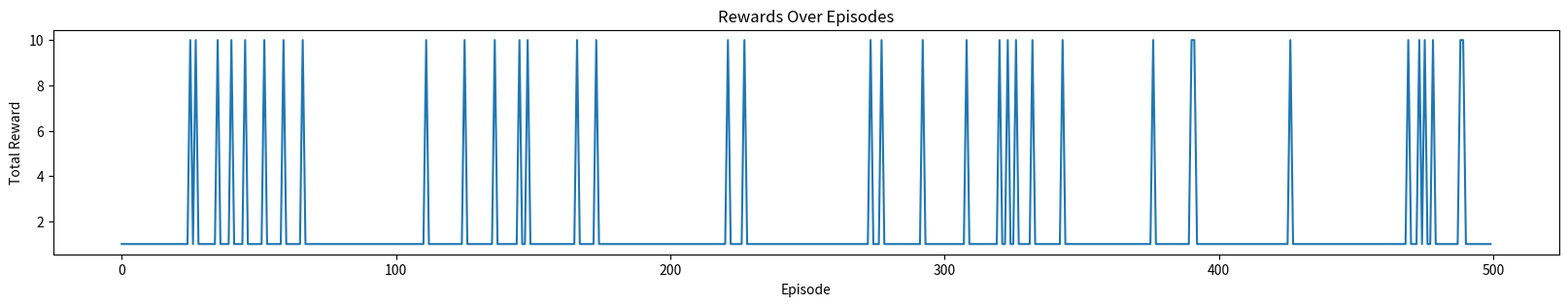
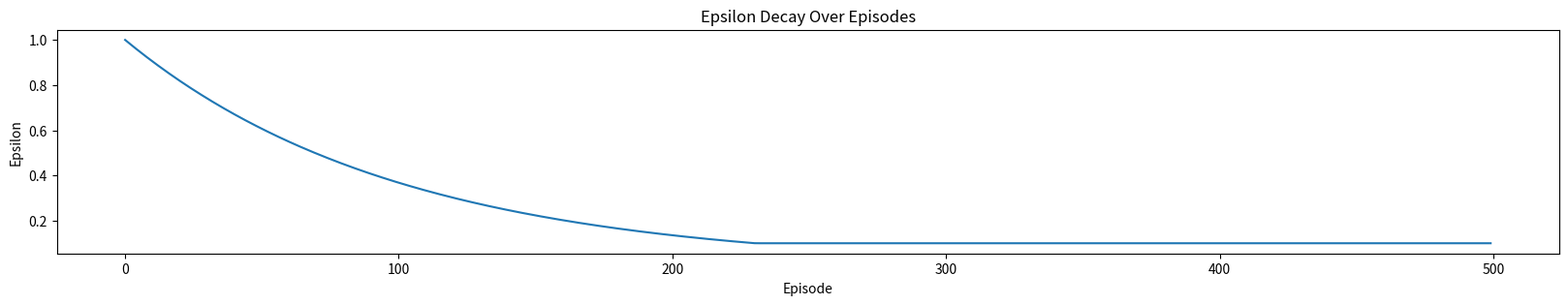
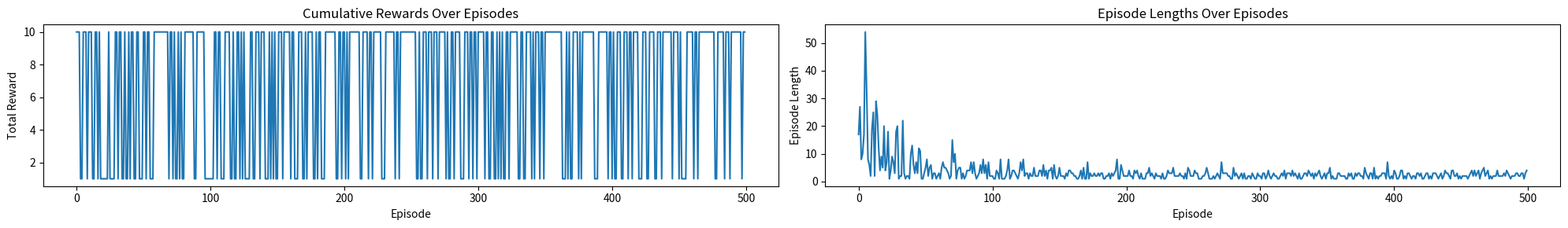
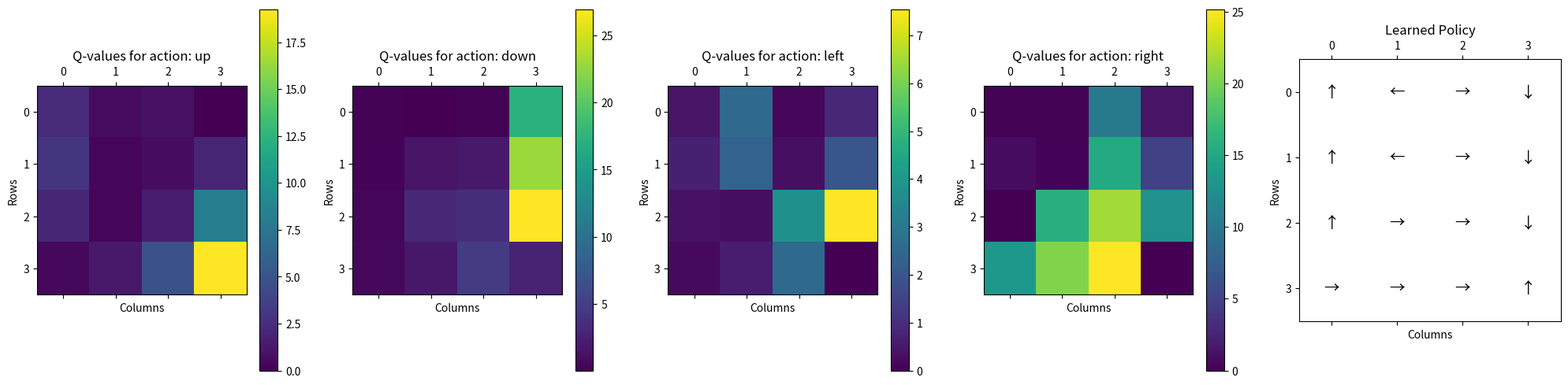
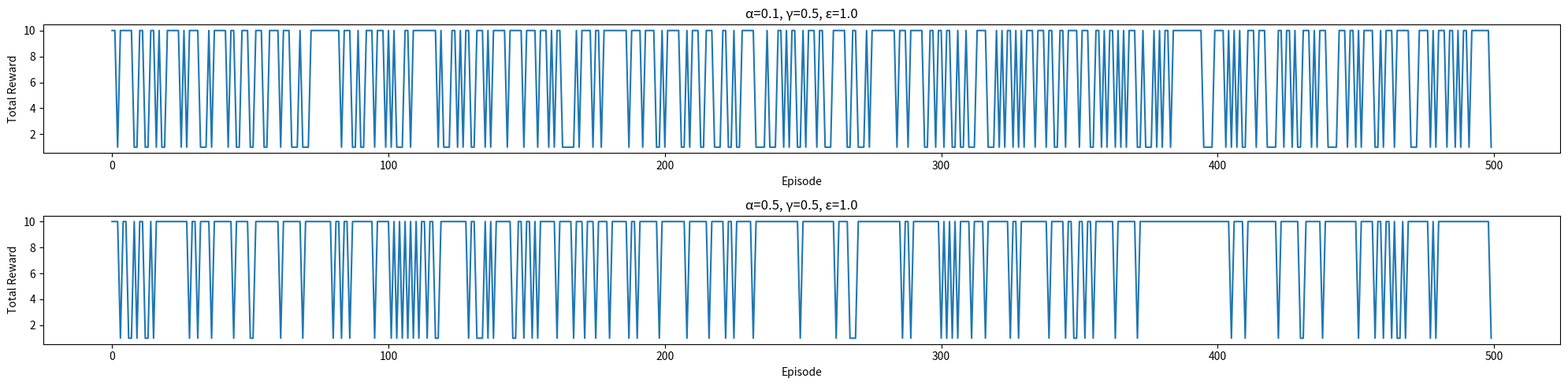
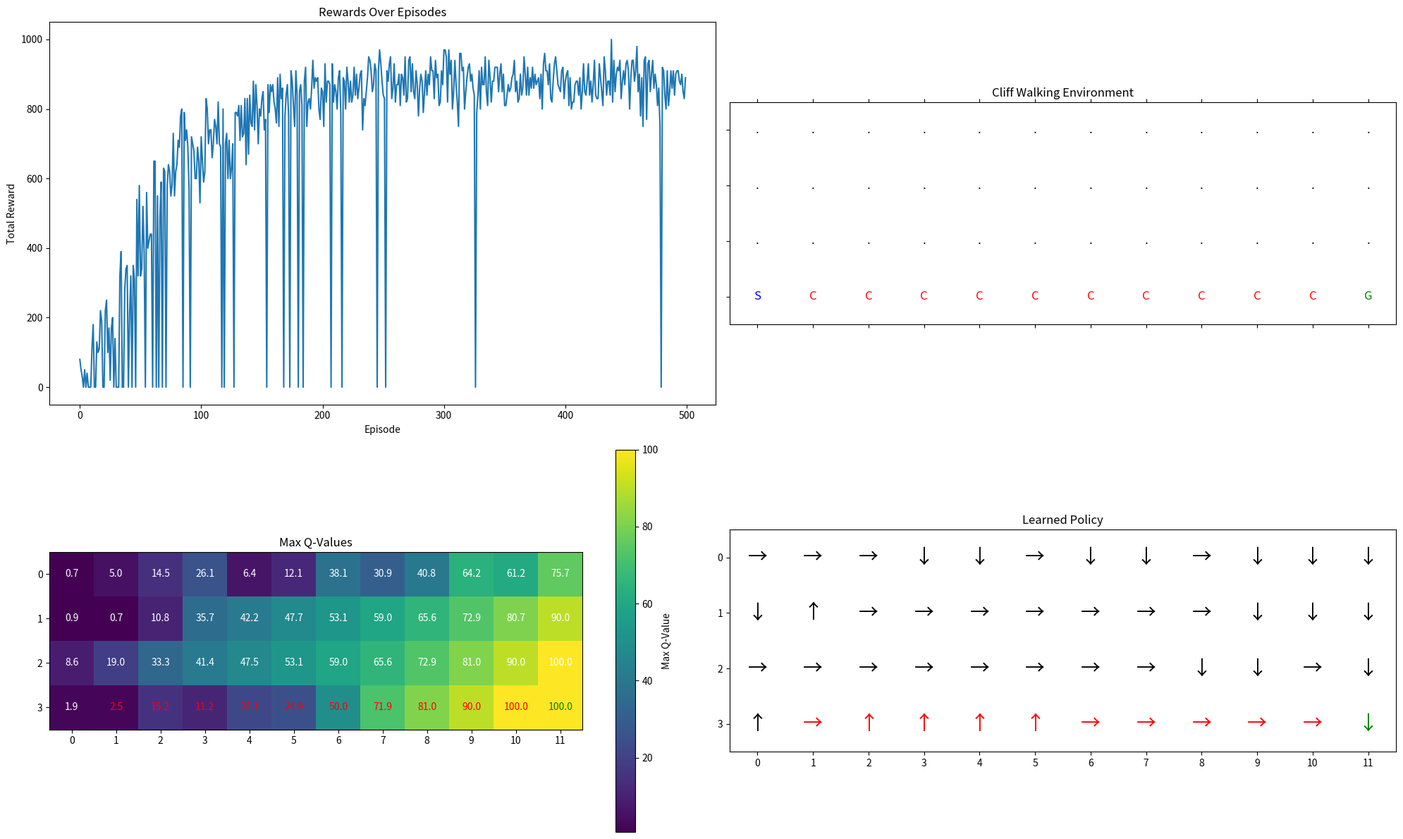

The script that saved these images, in order:
# Import necessary libraries
import numpy as np  # For numerical operations
import matplotlib.pyplot as plt  # For visualizations

# Import type hints
from typing import List, Tuple, Dict, Optional

# set seed for reproducibility
np.random.seed(42)

# Enable inline plotting for Jupyter Notebook
#%matplotlib inline

# Define the GridWorld environment
def create_gridworld(
    rows: int, 
    cols: int, 
    terminal_states: List[Tuple[int, int]], 
    rewards: Dict[Tuple[int, int], int]
) -> Tuple[np.ndarray, List[Tuple[int, int]], List[str]]:
    """
    Create a simple GridWorld environment.
    
    Parameters:
    - rows (int): Number of rows in the grid.
    - cols (int): Number of columns in the grid.
    - terminal_states (List[Tuple[int, int]]): List of terminal states as (row, col) tuples.
    - rewards (Dict[Tuple[int, int], int]): Dictionary mapping (row, col) to reward values.
    
    Returns:
    - grid (np.ndarray): A 2D array representing the grid with rewards.
    - state_space (List[Tuple[int, int]]): List of all possible states in the grid.
    - action_space (List[str]): List of possible actions ('up', 'down', 'left', 'right').
    """
    # Initialize the grid with zeros
    grid = np.zeros((rows, cols))
    
    # Assign rewards to specified states
    for (row, col), reward in rewards.items():
        grid[row, col] = reward
    
    # Define the state space as all possible (row, col) pairs
    state_space = [
        (row, col) 
        for row in range(rows) 
        for col in range(cols)
    ]
    
    # Define the action space as the four possible movements
    action_space = ['up', 'down', 'left', 'right']
    
    return grid, state_space, action_space


# Define state transition function
def state_transition(state: Tuple[int, int], action: str, rows: int, cols: int) -> Tuple[int, int]:
    """
    Compute the next state given the current state and action.
    
    Parameters:
    - state (Tuple[int, int]): Current state as (row, col).
    - action (str): Action to take ('up', 'down', 'left', 'right').
    - rows (int): Number of rows in the grid.
    - cols (int): Number of columns in the grid.
    
    Returns:
    - Tuple[int, int]: The resulting state (row, col) after taking the action.
    """
    # Unpack the current state into row and column
    row, col = state

    # Update the row or column based on the action, ensuring boundaries are respected
    if action == 'up' and row > 0:  # Move up if not in the topmost row
        row -= 1
    elif action == 'down' and row < rows - 1:  # Move down if not in the bottommost row
        row += 1
    elif action == 'left' and col > 0:  # Move left if not in the leftmost column
        col -= 1
    elif action == 'right' and col < cols - 1:  # Move right if not in the rightmost column
        col += 1

    # Return the new state as a tuple
    return (row, col)


# Define reward function
def get_reward(state: Tuple[int, int], rewards: Dict[Tuple[int, int], int]) -> int:
    """
    Get the reward for a given state.

    Parameters:
    - state (Tuple[int, int]): Current state as (row, col).
    - rewards (Dict[Tuple[int, int], int]): Dictionary mapping (row, col) to reward values.

    Returns:
    - int: The reward for the given state. Returns 0 if the state is not in the rewards dictionary.
    """
    # Use the rewards dictionary to fetch the reward for the given state.
    # If the state is not found, return a default reward of 0.
    return rewards.get(state, 0)

# Example usage of the GridWorld environment

# Define the grid dimensions (4x4), terminal states, and rewards
rows, cols = 4, 4  # Number of rows and columns in the grid
terminal_states = [(0, 0), (3, 3)]  # Terminal states with rewards
rewards = {(0, 0): 1, (3, 3): 10}  # Rewards for terminal states

# Create the GridWorld environment
grid, state_space, action_space = create_gridworld(rows, cols, terminal_states, rewards)

# Test the state transition and reward functions
current_state = (2, 2)  # Starting state
action = 'up'  # Action to take
next_state = state_transition(current_state, action, rows, cols)  # Compute the next state
reward = get_reward(next_state, rewards)  # Get the reward for the next state

# Print the results
print("GridWorld:")  # Display the grid with rewards
print(grid)
print(f"Current State: {current_state}")  # Display the current state
print(f"Action Taken: {action}")  # Display the action taken
print(f"Next State: {next_state}")  # Display the resulting next state
print(f"Reward: {reward}")  # Display the reward for the next state


# Initialize Q-table
def initialize_q_table(state_space: List[Tuple[int, int]], action_space: List[str]) -> Dict[Tuple[int, int], Dict[str, float]]:
    """
    Initialize the Q-table with zeros for all state-action pairs.

    Parameters:
    - state_space (List[Tuple[int, int]]): List of all possible states in the environment, represented as (row, col) tuples.
    - action_space (List[str]): List of all possible actions (e.g., 'up', 'down', 'left', 'right').

    Returns:
    - q_table (Dict[Tuple[int, int], Dict[str, float]]): A dictionary where each state maps to another dictionary.
      The inner dictionary maps each action to its corresponding Q-value, initialized to 0.
    """
    q_table: Dict[Tuple[int, int], Dict[str, float]] = {}
    for state in state_space:
        # Initialize Q-values for all actions in the given state to 0
        q_table[state] = {action: 0.0 for action in action_space}
    return q_table


# Choose action using epsilon-greedy policy
def choose_action(state: Tuple[int, int], q_table: Dict[Tuple[int, int], Dict[str, float]], action_space: List[str], epsilon: float) -> str:
    """
    Choose an action using the epsilon-greedy policy.

    Parameters:
    - state (Tuple[int, int]): Current state as (row, col).
    - q_table (Dict[Tuple[int, int], Dict[str, float]]): Q-table mapping state-action pairs to Q-values.
    - action_space (List[str]): List of possible actions (e.g., 'up', 'down', 'left', 'right').
    - epsilon (float): Exploration rate (0 <= epsilon <= 1).

    Returns:
    - str: The chosen action.
    """
    # With probability epsilon, choose a random action (exploration)
    if np.random.rand() < epsilon:
        return np.random.choice(action_space)
    # Otherwise, choose the action with the highest Q-value for the current state (exploitation)
    else:
        return max(q_table[state], key=q_table[state].get)

# Update Q-value
def update_q_value(
    q_table: Dict[Tuple[int, int], Dict[str, float]], 
    state: Tuple[int, int], 
    action: str, 
    reward: int, 
    next_state: Tuple[int, int], 
    alpha: float, 
    gamma: float, 
    action_space: List[str]
) -> None:
    """
    Update the Q-value using the Q-learning update rule.

    Parameters:
    - q_table (Dict[Tuple[int, int], Dict[str, float]]): Q-table mapping state-action pairs to Q-values.
    - state (Tuple[int, int]): Current state as (row, col).
    - action (str): Action taken.
    - reward (int): Reward received.
    - next_state (Tuple[int, int]): Next state as (row, col).
    - alpha (float): Learning rate (0 < alpha <= 1).
    - gamma (float): Discount factor (0 <= gamma <= 1).
    - action_space (List[str]): List of possible actions.

    Returns:
    - None: Updates the Q-table in place.
    """
    # Get the maximum Q-value for the next state across all possible actions
    max_next_q: float = max(q_table[next_state].values()) if next_state in q_table else 0.0

    # Update the Q-value for the current state-action pair using the Q-learning formula
    q_table[state][action] += alpha * (reward + gamma * max_next_q - q_table[state][action])

# Run a single episode
def run_episode(
    q_table: Dict[Tuple[int, int], Dict[str, float]], 
    state_space: List[Tuple[int, int]], 
    action_space: List[str], 
    rewards: Dict[Tuple[int, int], int], 
    rows: int, 
    cols: int, 
    alpha: float, 
    gamma: float, 
    epsilon: float, 
    max_steps: int
) -> int:
    """
    Run a single episode of Q-learning.

    Parameters:
    - q_table (Dict[Tuple[int, int], Dict[str, float]]): Q-table mapping state-action pairs to Q-values.
    - state_space (List[Tuple[int, int]]): List of all possible states in the environment.
    - action_space (List[str]): List of possible actions (e.g., 'up', 'down', 'left', 'right').
    - rewards (Dict[Tuple[int, int], int]): Dictionary mapping states (row, col) to reward values.
    - rows (int): Number of rows in the grid.
    - cols (int): Number of columns in the grid.
    - alpha (float): Learning rate (0 < alpha <= 1).
    - gamma (float): Discount factor (0 <= gamma <= 1).
    - epsilon (float): Exploration rate (0 <= epsilon <= 1).
    - max_steps (int): Maximum number of steps allowed in the episode.

    Returns:
    - int: Total reward accumulated during the episode.
    """
    # Start from a random state
    state: Tuple[int, int] = state_space[np.random.choice(len(state_space))]
    total_reward: int = 0  # Initialize total reward for the episode

    # Loop for a maximum number of steps
    for _ in range(max_steps):
        # Choose an action using the epsilon-greedy policy
        action: str = choose_action(state, q_table, action_space, epsilon)
        
        # Compute the next state based on the chosen action
        next_state: Tuple[int, int] = state_transition(state, action, rows, cols)
        
        # Get the reward for the next state
        reward: int = get_reward(next_state, rewards)
        
        # Update the Q-value for the current state-action pair
        update_q_value(q_table, state, action, reward, next_state, alpha, gamma, action_space)
        
        # Accumulate the reward
        total_reward += reward
        
        # Move to the next state
        state = next_state
        
        # Check if the agent has reached a terminal state
        if state in terminal_states:
            break
    
    # Return the total reward accumulated during the episode
    return total_reward

# Set hyperparameters for the Q-learning algorithm
alpha = 0.1  # Learning rate: Determines how much new information overrides old information
gamma = 0.9  # Discount factor: Determines the importance of future rewards
epsilon = 0.1  # Exploration rate: Probability of choosing a random action (exploration vs. exploitation)
max_steps = 100  # Maximum number of steps allowed per episode
episodes = 500  # Total number of episodes to run

# Initialize the Q-table with zeros for all state-action pairs
q_table = initialize_q_table(state_space, action_space)

# List to store the total reward accumulated in each episode
rewards_per_episode = []

# Run multiple episodes of Q-learning
for episode in range(episodes):
    # Run a single episode and get the total reward
    total_reward = run_episode(q_table, state_space, action_space, rewards, rows, cols, alpha, gamma, epsilon, max_steps)
    # Append the total reward for this episode to the rewards list
    rewards_per_episode.append(total_reward)

# Adjust figure size for better visibility
plt.figure(figsize=(20, 3))

# Plot the total rewards accumulated over episodes
plt.plot(rewards_per_episode)
plt.xlabel('Episode')  # Label for the x-axis
plt.ylabel('Total Reward')  # Label for the y-axis
plt.title('Rewards Over Episodes')  # Title of the plot
plt.show()  # Display the plot


# Initialize Q-table
def initialize_q_table(state_space, action_space):
    """
    Initialize the Q-table with zeros.
    
    Parameters:
    - state_space: List of all possible states.
    - action_space: List of possible actions.
    
    Returns:
    - q_table: A dictionary mapping state-action pairs to Q-values.
    """
    q_table = {}
    for state in state_space:
        q_table[state] = {action: 0 for action in action_space}
    return q_table

# Choose action using epsilon-greedy policy
def choose_action(state, q_table, action_space, epsilon):
    """
    Choose an action using the epsilon-greedy policy.
    
    Parameters:
    - state: Current state as (row, col).
    - q_table: Q-table mapping state-action pairs to Q-values.
    - action_space: List of possible actions.
    - epsilon: Exploration rate.
    
    Returns:
    - action: The chosen action.
    """
    if np.random.rand() < epsilon:
        return np.random.choice(action_space)  # Explore
    else:
        return max(q_table[state], key=q_table[state].get)  # Exploit

# Update Q-value
def update_q_value(q_table, state, action, reward, next_state, alpha, gamma, action_space):
    """
    Update the Q-value using the Q-learning update rule.
    
    Parameters:
    - q_table: Q-table mapping state-action pairs to Q-values.
    - state: Current state as (row, col).
    - action: Action taken.
    - reward: Reward received.
    - next_state: Next state as (row, col).
    - alpha: Learning rate.
    - gamma: Discount factor.
    - action_space: List of possible actions.
    
    Returns:
    - None (updates q_table in place).
    """
    max_next_q = max(q_table[next_state].values()) if next_state in q_table else 0
    q_table[state][action] += alpha * (reward + gamma * max_next_q - q_table[state][action])

# Define epsilon-greedy policy
def epsilon_greedy_policy(
    q_table: Dict[Tuple[int, int], Dict[str, float]], 
    state: Tuple[int, int], 
    action_space: List[str], 
    epsilon: float
) -> str:
    """
    Implement the epsilon-greedy policy for action selection.
    
    Parameters:
    - q_table (Dict[Tuple[int, int], Dict[str, float]]): Q-table mapping state-action pairs to Q-values.
    - state (Tuple[int, int]): Current state as (row, col).
    - action_space (List[str]): List of possible actions.
    - epsilon (float): Exploration rate.
    
    Returns:
    - str: The chosen action.
    """
    # With probability epsilon, choose a random action (exploration)
    if np.random.rand() < epsilon:
        return np.random.choice(action_space)
    # Otherwise, choose the action with the highest Q-value for the current state (exploitation)
    else:
        return max(q_table[state], key=q_table[state].get)
    
# Define dynamic epsilon adjustment
def adjust_epsilon(
    initial_epsilon: float, 
    min_epsilon: float, 
    decay_rate: float, 
    episode: int
) -> float:
    """
    Dynamically adjust epsilon over time to balance exploration and exploitation.
    
    Parameters:
    - initial_epsilon (float): Initial exploration rate.
    - min_epsilon (float): Minimum exploration rate.
    - decay_rate (float): Rate at which epsilon decays.
    - episode (int): Current episode number.
    
    Returns:
    - float: Adjusted exploration rate.
    """
    # Compute the decayed epsilon value, ensuring it doesn't go below the minimum epsilon
    return max(min_epsilon, initial_epsilon * np.exp(-decay_rate * episode))

# Example usage of epsilon-greedy policy and dynamic epsilon adjustment
initial_epsilon: float = 1.0  # Start with full exploration
min_epsilon: float = 0.1  # Minimum exploration rate
decay_rate: float = 0.01  # Decay rate for epsilon
episodes: int = 500  # Number of episodes

# Track epsilon values over episodes
epsilon_values: List[float] = []
for episode in range(episodes):
    # Adjust epsilon for the current episode
    epsilon = adjust_epsilon(initial_epsilon, min_epsilon, decay_rate, episode)
    epsilon_values.append(epsilon)

# Adjust figure size for better visibility
plt.figure(figsize=(20, 3))

# Plot epsilon decay over episodes
plt.plot(epsilon_values)
plt.xlabel('Episode')  # Label for the x-axis
plt.ylabel('Epsilon')  # Label for the y-axis
plt.title('Epsilon Decay Over Episodes')  # Title of the plot
plt.show()  # Display the plot

# Execute the Q-Learning algorithm over multiple episodes and track performance metrics
def run_q_learning(
    q_table: Dict[Tuple[int, int], Dict[str, float]], 
    state_space: List[Tuple[int, int]], 
    action_space: List[str], 
    rewards: Dict[Tuple[int, int], int], 
    rows: int, 
    cols: int, 
    alpha: float, 
    gamma: float, 
    initial_epsilon: float, 
    min_epsilon: float, 
    decay_rate: float, 
    episodes: int, 
    max_steps: int
) -> Tuple[List[int], List[int]]:
    """
    Execute the Q-Learning algorithm over multiple episodes.

    Parameters:
    - q_table: Q-table mapping state-action pairs to Q-values.
    - state_space: List of all possible states.
    - action_space: List of possible actions.
    - rewards: Dictionary mapping (row, col) to reward values.
    - rows: Number of rows in the grid.
    - cols: Number of columns in the grid.
    - alpha: Learning rate.
    - gamma: Discount factor.
    - initial_epsilon: Initial exploration rate.
    - min_epsilon: Minimum exploration rate.
    - decay_rate: Rate at which epsilon decays.
    - episodes: Number of episodes to run.
    - max_steps: Maximum number of steps per episode.
    
    Returns:
    - rewards_per_episode: List of total rewards per episode.
    - episode_lengths: List of episode lengths.
    """
    # Initialize lists to store metrics
    rewards_per_episode: List[int] = []
    episode_lengths: List[int] = []
    
    # Loop through each episode
    for episode in range(episodes):
        # Start from a random state
        state: Tuple[int, int] = state_space[np.random.choice(len(state_space))]
        total_reward: int = 0  # Initialize total reward for the episode
        steps: int = 0  # Initialize step counter
        # Adjust epsilon for the current episode
        epsilon: float = adjust_epsilon(initial_epsilon, min_epsilon, decay_rate, episode)
        
        # Loop for a maximum number of steps
        for _ in range(max_steps):
            # Choose an action using the epsilon-greedy policy
            action: str = epsilon_greedy_policy(q_table, state, action_space, epsilon)
            # Compute the next state based on the chosen action
            next_state: Tuple[int, int] = state_transition(state, action, rows, cols)
            # Get the reward for the next state
            reward: int = get_reward(next_state, rewards)
            # Update the Q-value for the current state-action pair
            update_q_value(q_table, state, action, reward, next_state, alpha, gamma, action_space)
            # Accumulate the reward
            total_reward += reward
            # Move to the next state
            state = next_state
            # Increment the step counter
            steps += 1
            # Check if the agent has reached a terminal state
            if state in terminal_states:
                break
        
        # Append metrics for the current episode
        rewards_per_episode.append(total_reward)
        episode_lengths.append(steps)
    
    # Return the metrics
    return rewards_per_episode, episode_lengths

# Set hyperparameters for Q-Learning
alpha: float = 0.1  # Learning rate
gamma: float = 0.9  # Discount factor
initial_epsilon: float = 1.0  # Initial exploration rate
min_epsilon: float = 0.1  # Minimum exploration rate
decay_rate: float = 0.01  # Decay rate for epsilon
episodes: int = 500  # Number of episodes
max_steps: int = 100  # Maximum steps per episode

# Initialize the Q-table
q_table: Dict[Tuple[int, int], Dict[str, float]] = initialize_q_table(state_space, action_space)

# Execute the Q-Learning algorithm
rewards_per_episode, episode_lengths = run_q_learning(
    q_table, state_space, action_space, rewards, rows, cols, alpha, gamma,
    initial_epsilon, min_epsilon, decay_rate, episodes, max_steps
)

# Plot cumulative rewards over episodes
plt.figure(figsize=(20, 3))

# Plot total rewards per episode
plt.subplot(1, 2, 1)
plt.plot(rewards_per_episode)
plt.xlabel('Episode')  # Label for the x-axis
plt.ylabel('Total Reward')  # Label for the y-axis
plt.title('Cumulative Rewards Over Episodes')  # Title of the plot

# Plot episode lengths per episode
plt.subplot(1, 2, 2)
plt.plot(episode_lengths)
plt.xlabel('Episode')  # Label for the x-axis
plt.ylabel('Episode Length')  # Label for the y-axis
plt.title('Episode Lengths Over Episodes')  # Title of the plot

# Adjust layout and display the plots
plt.tight_layout()
plt.show()

# Function to visualize the Q-value heatmap
def plot_q_values(q_table: Dict[Tuple[int, int], Dict[str, float]], rows: int, cols: int, action_space: List[str]) -> None:
    """
    Visualize the Q-values as a heatmap for each action.

    Parameters:
    - q_table (Dict[Tuple[int, int], Dict[str, float]]): Q-table mapping state-action pairs to Q-values.
    - rows (int): Number of rows in the grid.
    - cols (int): Number of columns in the grid.
    - action_space (List[str]): List of possible actions.

    Returns:
    - None: Displays heatmaps for Q-values of each action.
    """
    # Create subplots for each action
    fig, axes = plt.subplots(1, len(action_space), figsize=(15, 5))
    for i, action in enumerate(action_space):
        # Initialize a grid to store Q-values for the current action
        q_values = np.zeros((rows, cols))
        for (row, col), actions in q_table.items():
            q_values[row, col] = actions[action]  # Extract Q-value for the current action

        # Plot the heatmap for the current action
        ax = axes[i]
        cax = ax.matshow(q_values, cmap='viridis')
        fig.colorbar(cax, ax=ax)
        ax.set_title(f"Q-values for action: {action}")
        ax.set_xlabel("Columns")
        ax.set_ylabel("Rows")

    # Adjust layout and display the heatmaps
    plt.tight_layout()
    plt.show()

# Function to visualize the learned policy
def plot_policy(q_table: Dict[Tuple[int, int], Dict[str, float]], rows: int, cols: int) -> None:
    """
    Visualize the learned policy as arrows on the grid.

    Parameters:
    - q_table (Dict[Tuple[int, int], Dict[str, float]]): Q-table mapping state-action pairs to Q-values.
    - rows (int): Number of rows in the grid.
    - cols (int): Number of columns in the grid.

    Returns:
    - None: Displays the policy visualization.
    """
    # Initialize a grid to store the best action for each state
    policy_grid = np.empty((rows, cols), dtype=str)
    action_symbols = {'up': '↑', 'down': '↓', 'left': '←', 'right': '→'}  # Symbols for actions

    # Determine the best action for each state based on Q-values
    for (row, col), actions in q_table.items():
        best_action = max(actions, key=actions.get)  # Get the action with the highest Q-value
        policy_grid[row, col] = action_symbols[best_action]  # Map the action to its symbol

    # Plot the policy grid with increased width
    fig, ax = plt.subplots(figsize=(16, 3))  # Increased width from 12 to 16 for more horizontal stretch
    for i in range(rows):
        for j in range(cols):
            ax.text(j, i, policy_grid[i, j], ha='center', va='center', fontsize=14)  # Slightly larger font
    
    # Create a wider grid with more horizontal space
    ax.set_xlim(-0.5, cols - 0.5)
    ax.set_ylim(-0.5, rows - 0.5)
    ax.matshow(np.zeros((rows, cols)), cmap='Greys', alpha=0.1)  # Add a faint background grid
    ax.set_xticks(range(cols))
    ax.set_yticks(range(rows))
    ax.set_xticklabels([])
    ax.set_yticklabels([])
    ax.set_title("Learned Policy")
    plt.tight_layout()
    plt.show()

# Plot the Q-value heatmaps and the learned policy side by side
fig, axes = plt.subplots(1, len(action_space) + 1, figsize=(20, 5))

# Plot the Q-value heatmaps for each action
for i, action in enumerate(action_space):
    q_values = np.zeros((rows, cols))
    for (row, col), actions in q_table.items():
        q_values[row, col] = actions[action]
    cax = axes[i].matshow(q_values, cmap='viridis')
    fig.colorbar(cax, ax=axes[i])
    axes[i].set_title(f"Q-values for action: {action}")
    axes[i].set_xlabel("Columns")
    axes[i].set_ylabel("Rows")

# Plot the learned policy
policy_grid = np.empty((rows, cols), dtype=str)
action_symbols = {'up': '↑', 'down': '↓', 'left': '←', 'right': '→'}
for (row, col), actions in q_table.items():
    best_action = max(actions, key=actions.get)
    policy_grid[row, col] = action_symbols[best_action]

axes[-1].matshow(np.zeros((rows, cols)), cmap='Greys', alpha=0.1)
for i in range(rows):
    for j in range(cols):
        axes[-1].text(j, i, policy_grid[i, j], ha='center', va='center', fontsize=14)
axes[-1].set_title("Learned Policy")
axes[-1].set_xlabel("Columns")
axes[-1].set_ylabel("Rows")

plt.tight_layout()
plt.show()

# Create a list of dictionaries to represent the Q-table data
q_policy_data = []
for state, actions in q_table.items():
    # Append a dictionary for each state containing Q-values for all actions and the optimal action
    q_policy_data.append({
        'State': state,  # The current state (row, col)
        'up': actions['up'],  # Q-value for the 'up' action
        'down': actions['down'],  # Q-value for the 'down' action
        'left': actions['left'],  # Q-value for the 'left' action
        'right': actions['right'],  # Q-value for the 'right' action
        'Optimal Action': max(actions, key=actions.get)  # The action with the highest Q-value
    })

# Display the Q-table data in a tabular format
header = ['State', 'up', 'down', 'left', 'right', 'Optimal Action']  # Define the table headers
# Print the table header with proper spacing
print(f"{header[0]:<10} {header[1]:<10} {header[2]:<10} {header[3]:<10} {header[4]:<10} {header[5]:<15}")
print("-" * 65)  # Print a separator line for better readability

# Iterate through the Q-table data and print each row
for row in q_policy_data:
    # Print the state, Q-values for all actions, and the optimal action
    print(f"{row['State']!s:<10} {row['up']:<10.2f} {row['down']:<10.2f} {row['left']:<10.2f} {row['right']:<10.2f} {row['Optimal Action']:<15}")

# Experiment with different hyperparameters
learning_rates = [0.1, 0.5]  # Different learning rates (alpha) to test
discount_factors = [0.5]  # Different discount factors (gamma) to test
exploration_rates = [1.0]  # Different initial exploration rates (epsilon) to test

# Store results for comparison
results = []

# Run experiments with different hyperparameter combinations
for alpha in learning_rates:  # Iterate over different learning rates
    for gamma in discount_factors:  # Iterate over different discount factors
        for initial_epsilon in exploration_rates:  # Iterate over different initial exploration rates
            # Initialize Q-table for the current experiment
            q_table = initialize_q_table(state_space, action_space)
            
            # Run Q-Learning with the current set of hyperparameters
            rewards_per_episode, episode_lengths = run_q_learning(
                q_table, state_space, action_space, rewards, rows, cols, alpha, gamma,
                initial_epsilon, min_epsilon, decay_rate, episodes, max_steps
            )

            # Store the results of the current experiment
            results.append({
                'alpha': alpha,  # Learning rate
                'gamma': gamma,  # Discount factor
                'initial_epsilon': initial_epsilon,  # Initial exploration rate
                'rewards_per_episode': rewards_per_episode,  # Rewards collected per episode
                'episode_lengths': episode_lengths  # Length of each episode
            })

# Create a larger figure to visualize all hyperparameter combinations
plt.figure(figsize=(20, 5))

# Calculate the number of rows and columns for the subplot grid
num_rows = len(learning_rates)  # Number of rows corresponds to the number of learning rates
num_cols = len(discount_factors) * len(exploration_rates)  # Number of columns corresponds to combinations of discount factors and exploration rates

# Plot the results of each experiment
for i, result in enumerate(results):  # Iterate over all results
    plt.subplot(num_rows, num_cols, i + 1)  # Create a subplot for each experiment
    plt.plot(result['rewards_per_episode'])  # Plot rewards per episode
    plt.title(f"α={result['alpha']}, γ={result['gamma']}, ε={result['initial_epsilon']}")  # Add a title with hyperparameter values
    plt.xlabel('Episode')  # Label for the x-axis
    plt.ylabel('Total Reward')  # Label for the y-axis

# Adjust layout to prevent overlap and display the plots
plt.tight_layout()
plt.show()

# Define the Cliff Walking environment 
def create_cliff_walking_env(
    rows: int, 
    cols: int, 
    cliff_states: List[Tuple[int, int]], 
    terminal_state: Tuple[int, int], 
    rewards: Dict[Tuple[int, int], int]
) -> Tuple[np.ndarray, List[Tuple[int, int]], List[str]]:
    """
    Create a Cliff Walking environment.

    Parameters:
    - rows (int): Number of rows in the grid.
    - cols (int): Number of columns in the grid.
    - cliff_states (List[Tuple[int, int]]): List of cliff states as (row, col) tuples.
    - terminal_state (Tuple[int, int]): The terminal state as a (row, col) tuple.
    - rewards (Dict[Tuple[int, int], int]): Dictionary mapping (row, col) to reward values.

    Returns:
    - Tuple[np.ndarray, List[Tuple[int, int]], List[str]]:
        - grid (np.ndarray): A 2D array representing the grid with rewards.
        - state_space (List[Tuple[int, int]]): List of all possible states in the grid.
        - action_space (List[str]): List of possible actions ('up', 'down', 'left', 'right').
    """
    # Initialize the grid with zeros
    grid = np.zeros((rows, cols))

    # Assign rewards to specified states
    for (row, col), reward in rewards.items():
        grid[row, col] = reward

    # Assign a high negative reward for cliff states
    for row, col in cliff_states:
        grid[row, col] = -100

    # Assign a positive reward for the terminal state
    grid[terminal_state] = 10

    # Define the state space as all possible (row, col) pairs
    state_space = [(r, c) for r in range(rows) for c in range(cols)]

    # Define the action space as the four possible movements
    action_space = ['up', 'down', 'left', 'right']

    return grid, state_space, action_space

# Define the Cliff Walking environment
rows, cols = 4, 12  # Dimensions of the grid (4 rows and 12 columns)

# Define the cliff states (bottom row, excluding start and goal positions)
cliff_states = [(3, c) for c in range(1, 11)]  

# Define the terminal state (goal position)
terminal_state = (3, 11)

# Define the rewards for the environment
# Reward for reaching the terminal state is 10
rewards = {(3, 11): 10}  

# Create the Cliff Walking environment using the helper function
# This function returns the grid, state space, and action space
cliff_grid, cliff_state_space, cliff_action_space = create_cliff_walking_env(
    rows, cols, cliff_states, terminal_state, rewards
)

# Plot rewards for the Cliff Walking environment
def plot_rewards(rewards_per_episode: List[int], ax: plt.Axes = None) -> plt.Axes:
    """
    Plot the total rewards accumulated over episodes.

    Parameters:
    - rewards_per_episode (List[int]): List of total rewards per episode.
    - ax (plt.Axes, optional): Matplotlib axis to plot on. If None, a new figure and axis are created.

    Returns:
    - plt.Axes: The Matplotlib axis containing the plot.
    """
    # If no axis is provided, create a new figure and axis
    if ax is None:
        fig, ax = plt.subplots(figsize=(8, 6))
    
    # Plot the rewards over episodes
    ax.plot(rewards_per_episode)
    ax.set_xlabel('Episode')  # Label for the x-axis
    ax.set_ylabel('Total Reward')  # Label for the y-axis
    ax.set_title('Rewards Over Episodes')  # Title of the plot
    
    # Return the axis for further customization if needed
    return ax

# Visualize the Cliff Walking environment
def plot_cliff_walking_env(
    grid: np.ndarray, 
    cliff_states: List[Tuple[int, int]], 
    terminal_state: Tuple[int, int], 
    ax: Optional[plt.Axes] = None
) -> plt.Axes:
    """
    Visualize the Cliff Walking environment.

    Parameters:
    - grid: 2D numpy array representing the grid.
    - cliff_states: List of cliff states as (row, col) tuples.
    - terminal_state: The terminal state as a (row, col) tuple.
    - ax: Optional Matplotlib axis to plot on.

    Returns:
    - ax: Matplotlib axis with the environment visualization.
    """
    if ax is None:
        fig, ax = plt.subplots(figsize=(8, 6))
        
    for r in range(grid.shape[0]):
        for c in range(grid.shape[1]):
            if (r, c) in cliff_states:
                ax.text(c, r, 'C', ha='center', va='center', color='red', fontsize=12)
            elif (r, c) == terminal_state:
                ax.text(c, r, 'G', ha='center', va='center', color='green', fontsize=12)
            elif (r, c) == (3, 0):  # Starting position
                ax.text(c, r, 'S', ha='center', va='center', color='blue', fontsize=12)
            else:
                ax.text(c, r, '.', ha='center', va='center', color='black', fontsize=12)
    
    ax.matshow(np.zeros_like(grid), cmap='Greys', alpha=0.1)
    ax.set_xticks(range(grid.shape[1]))
    ax.set_yticks(range(grid.shape[0]))
    ax.set_xticklabels([])
    ax.set_yticklabels([])
    ax.set_title("Cliff Walking Environment")
    return ax

# Visualize the Q-values for each action
def plot_q_values(
    q_table: Dict[Tuple[int, int], Dict[str, float]], 
    rows: int, 
    cols: int, 
    action_space: List[str], 
    ax: Optional[plt.Axes] = None
) -> plt.Axes:
    """
    Visualize the Q-values for each action.

    Parameters:
    - q_table: Dictionary containing Q-values for each state-action pair.
    - rows: Number of rows in the grid.
    - cols: Number of columns in the grid.
    - action_space: List of possible actions.
    - ax: Optional Matplotlib axis to plot on.

    Returns:
    - ax: Matplotlib axis with the Q-values visualization.
    """
    if ax is None:
        fig, ax = plt.subplots(figsize=(8, 6))
    
    # Create a grid for Q-values
    q_values = np.zeros((rows, cols))
    
    # For each state, find the action with the highest Q-value
    for r in range(rows):
        for c in range(cols):
            state = (r, c)
            if state in q_table:
                q_values[r, c] = max(q_table[state].values())
    
    im = ax.imshow(q_values, cmap='viridis')
    plt.colorbar(im, ax=ax, label='Max Q-Value')
    
    # Add state values as text
    for r in range(rows):
        for c in range(cols):
            if (r, c) in cliff_states:
                text_color = 'red'
            elif (r, c) == terminal_state:
                text_color = 'green'
            else:
                text_color = 'white'
            ax.text(c, r, f"{q_values[r, c]:.1f}", ha='center', va='center', color=text_color)
    
    ax.set_xticks(range(cols))
    ax.set_yticks(range(rows))
    ax.set_title('Max Q-Values')
    return ax

# Visualize the policy derived from the Q-table
def plot_policy(
    q_table: Dict[Tuple[int, int], Dict[str, float]], 
    rows: int, 
    cols: int, 
    ax: Optional[plt.Axes] = None
) -> plt.Axes:
    """
    Visualize the policy derived from the Q-table.

    Parameters:
    - q_table: Dictionary containing Q-values for each state-action pair.
    - rows: Number of rows in the grid.
    - cols: Number of columns in the grid.
    - ax: Optional Matplotlib axis to plot on.

    Returns:
    - ax: Matplotlib axis with the policy visualization.
    """
    if ax is None:
        fig, ax = plt.subplots(figsize=(8, 6))
    
    # Define symbols for actions
    action_symbols = {'up': '↑', 'down': '↓', 'left': '←', 'right': '→'}
    
    # Create a grid for the policy
    policy_grid = np.empty((rows, cols), dtype='U1')
    
    # For each state, find the action with the highest Q-value
    for r in range(rows):
        for c in range(cols):
            state = (r, c)
            if state in q_table:
                best_action = max(q_table[state], key=q_table[state].get)
                policy_grid[r, c] = action_symbols[best_action]
            else:
                policy_grid[r, c] = ' '
    
    # Display the policy grid
    ax.imshow(np.zeros((rows, cols)), cmap='Greys', alpha=0.1)
    
    # Add policy arrows as text
    for r in range(rows):
        for c in range(cols):
            if (r, c) in cliff_states:
                text_color = 'red'
            elif (r, c) == terminal_state:
                text_color = 'green'
            else:
                text_color = 'black'
            ax.text(c, r, policy_grid[r, c], ha='center', va='center', color=text_color, fontsize=20)
    
    ax.set_xticks(range(cols))
    ax.set_yticks(range(rows))
    ax.set_title('Learned Policy')
    return ax

# Run Q-Learning on the Cliff Walking environment
alpha = 0.1  # Learning rate
gamma = 0.9  # Discount factor
initial_epsilon = 1.0  # Initial exploration rate
min_epsilon = 0.1  # Minimum exploration rate
decay_rate = 0.01  # Decay rate for epsilon
episodes = 500  # Number of episodes
max_steps = 100  # Maximum steps per episode

# Initialize Q-table
cliff_q_table = initialize_q_table(cliff_state_space, cliff_action_space)

# Execute Q-Learning
cliff_rewards_per_episode, cliff_episode_lengths = run_q_learning(
    cliff_q_table, cliff_state_space, cliff_action_space, rewards, rows, cols, alpha, gamma,
    initial_epsilon, min_epsilon, decay_rate, episodes, max_steps
)

# Create a 2x2 grid of visualizations
fig, axs = plt.subplots(2, 2, figsize=(20, 12))

# Plot rewards in the top-left subplot
plot_rewards(cliff_rewards_per_episode, ax=axs[0, 0])

# Plot environment in the top-right subplot
plot_cliff_walking_env(cliff_grid, cliff_states, terminal_state, ax=axs[0, 1])

# Plot Q-values in the bottom-left subplot
plot_q_values(cliff_q_table, rows, cols, cliff_action_space, ax=axs[1, 0])

# Plot policy in the bottom-right subplot
plot_policy(cliff_q_table, rows, cols, ax=axs[1, 1])

plt.tight_layout()
plt.show()
